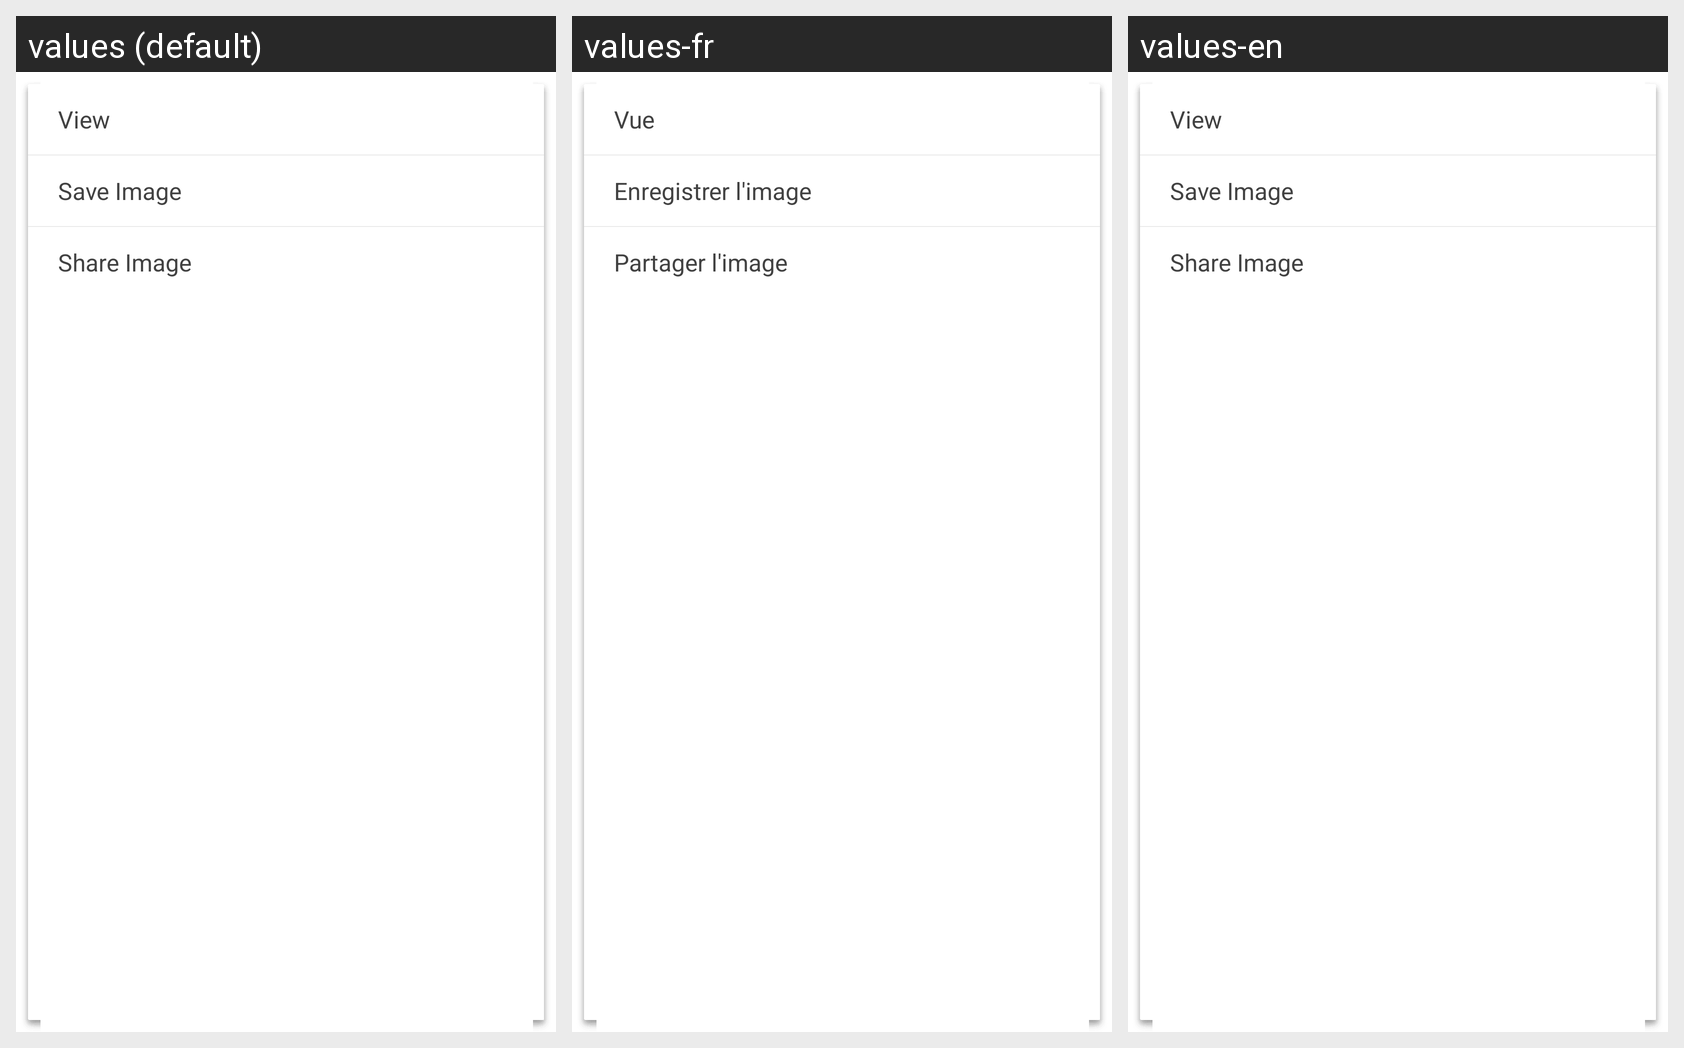

Here is an Android app screen in its default locale and in the app's own translations. Write out the translated-string differences for the strings that appear on this screen.
Android screen res/layout/menu_longclick_img.xml rendered under 3 locales, left to right: values (default), values-fr, values-en. Device: Nexus 5 (rendered at 1080×1920; each locale shown at half size, 540×960, under a caption strip naming it); theme CustomTheme.
Other locales in the repository, not shown: values-ar, values-es, values-hi-rIN, values-in, values-pt, values-ru, values-th-rTH, values-tr, values-zh.
Strings drawn on this screen, with the default value and each locale's value (text and hints the layout hard-codes, and strings that could not be matched under every locale, appear in the picture but are not listed):

menu_item_view_img
  values: View
  values-fr: Vue
  values-en: View

menu_item_download_img
  values: Save Image
  values-fr: Enregistrer l'image
  values-en: Save Image

menu_item_share_img
  values: Share Image
  values-fr: Partager l'image
  values-en: Share Image
